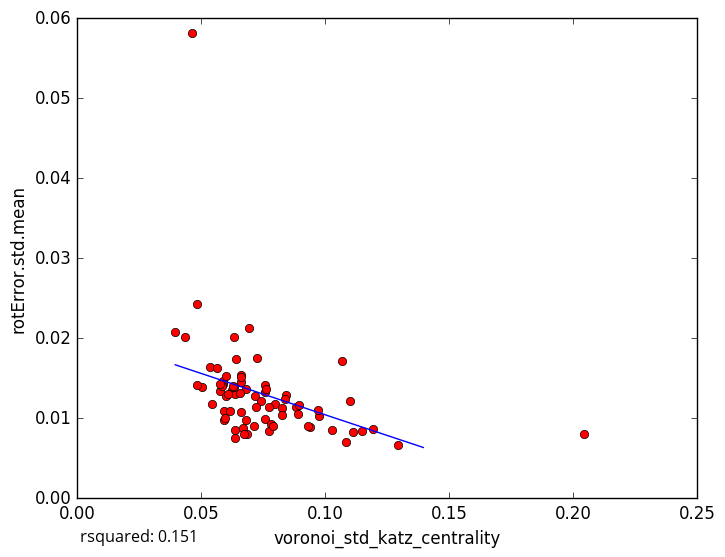

Source data for this figure (header and first rows):
voronoi_std_katz_centrality, rotError.std.mean
0.06247, 0.01349
0.06375, 0.008483
0.07549, 0.009907
0.1291, 0.006665
0.1027, 0.008547
0.0661, 0.01545
0.05027, 0.01396
0.05861, 0.01424
0.07803, 0.009277
0.09399, 0.008864
0.09754, 0.01032
0.111, 0.008312
0.1101, 0.0121
0.09297, 0.00903
0.1082, 0.007067
0.1191, 0.008627
0.06598, 0.01077
0.05859, 0.01464
0.05982, 0.01531
0.07725, 0.008361
0.04811, 0.01416
0.06372, 0.01301
0.0692, 0.02132
0.05444, 0.01184
0.08412, 0.0129
0.07975, 0.01174
0.1069, 0.01711
0.06319, 0.02013
0.06693, 0.008831
0.05901, 0.009799
0.05926, 0.01084
0.07146, 0.01274
0.04344, 0.02017
0.04839, 0.02424
0.05753, 0.01346
0.05342, 0.01643
0.1147, 0.008347
0.06801, 0.01364
0.06581, 0.01451
0.09687, 0.01109
0.05617, 0.01626
0.0582, 0.01399
0.08797, 0.01139
0.06836, 0.00808
0.05979, 0.0128
0.05754, 0.01425
0.0726, 0.01759
0.06572, 0.01318
0.07556, 0.01409
0.06057, 0.01301
0.08358, 0.01244
0.07386, 0.01217
0.08248, 0.01131
0.0616, 0.01086
0.07555, 0.01322
0.06297, 0.01385
0.07888, 0.00906
0.07222, 0.01139
0.07619, 0.0136
0.07733, 0.01146
... 18 more rows
